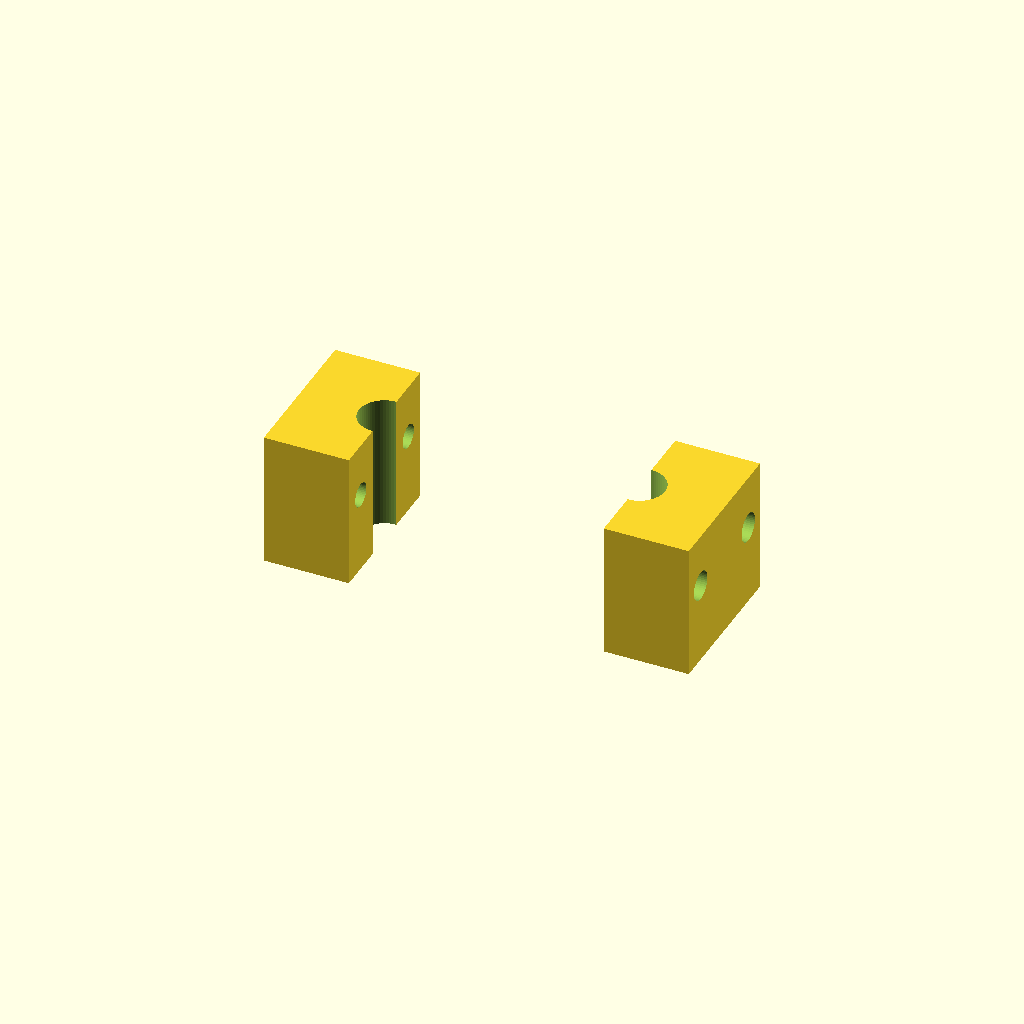
Cell 1: the model at its default parameters.
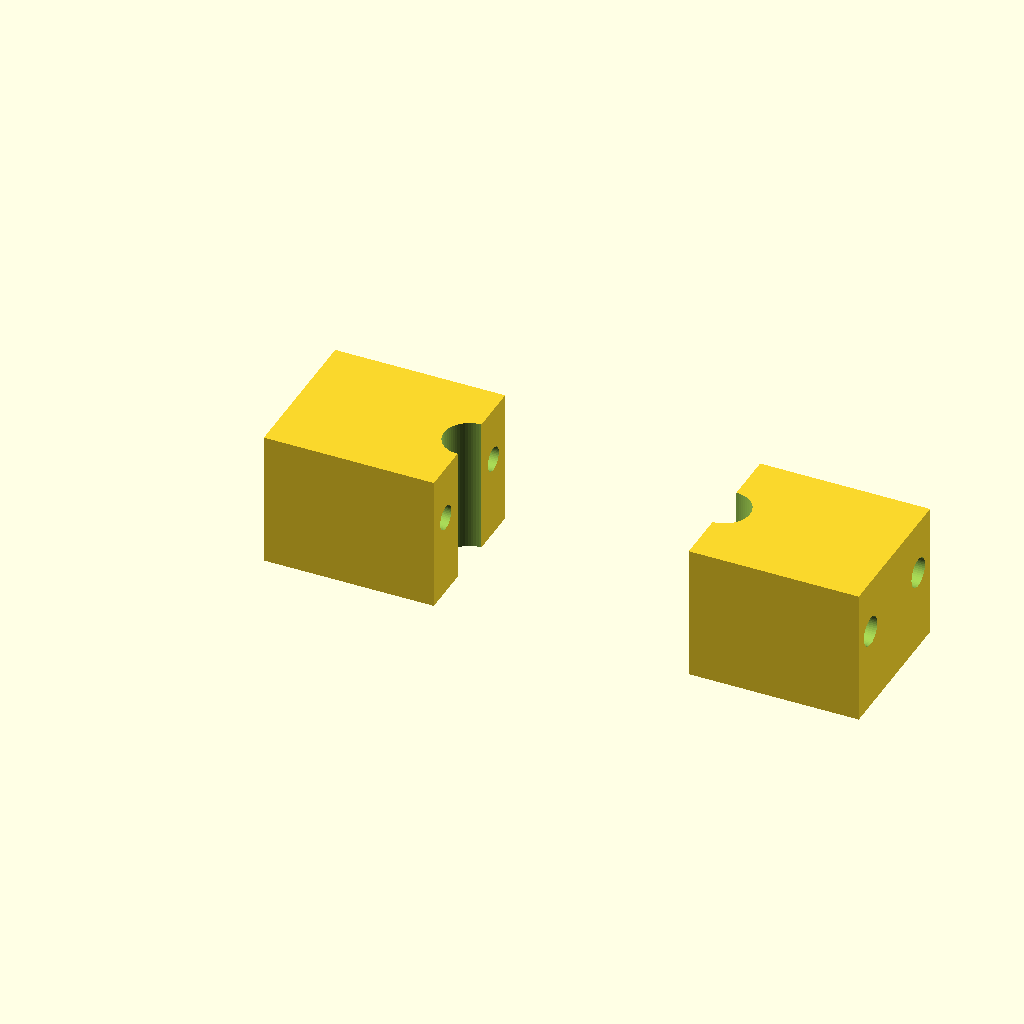
Cell 2 — clamp_width set to 40, the other parameters unchanged.
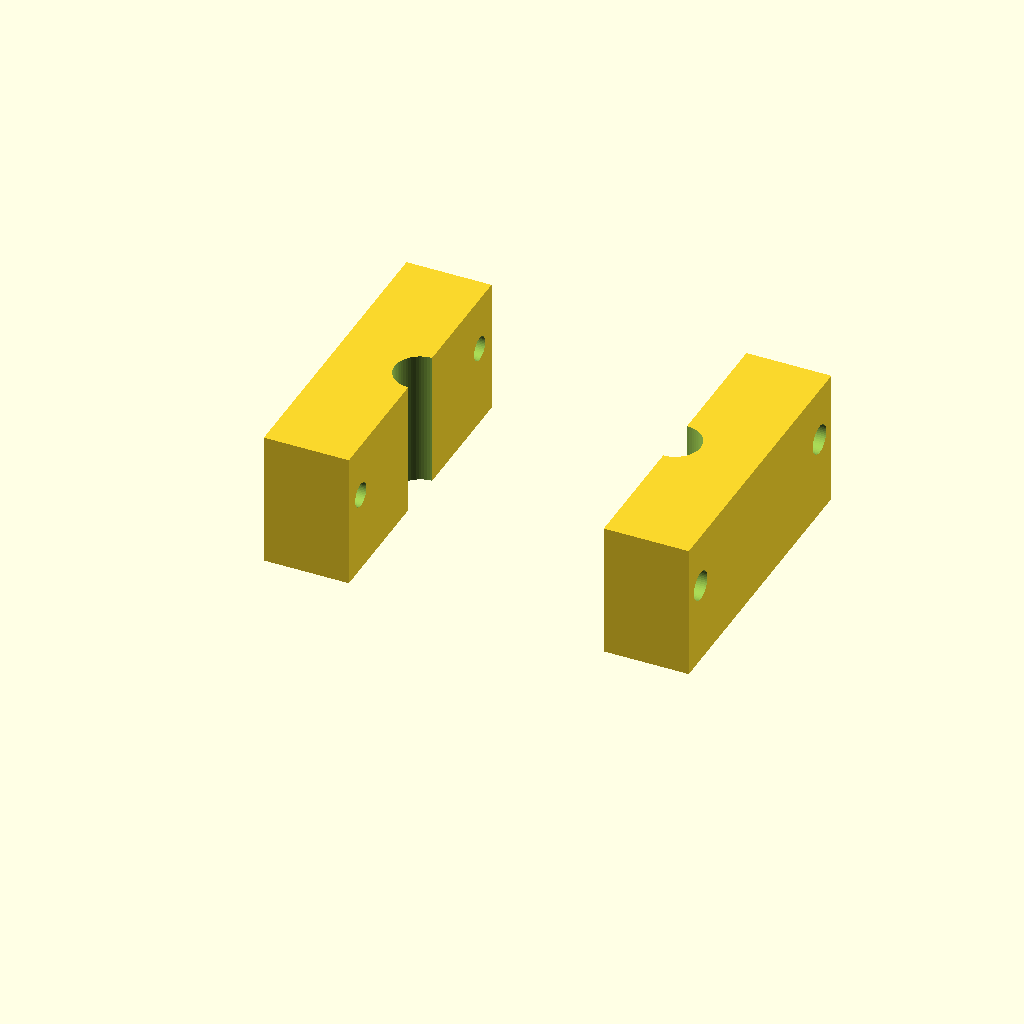
Cell 3: clamp_length = 36 (everything else at default).
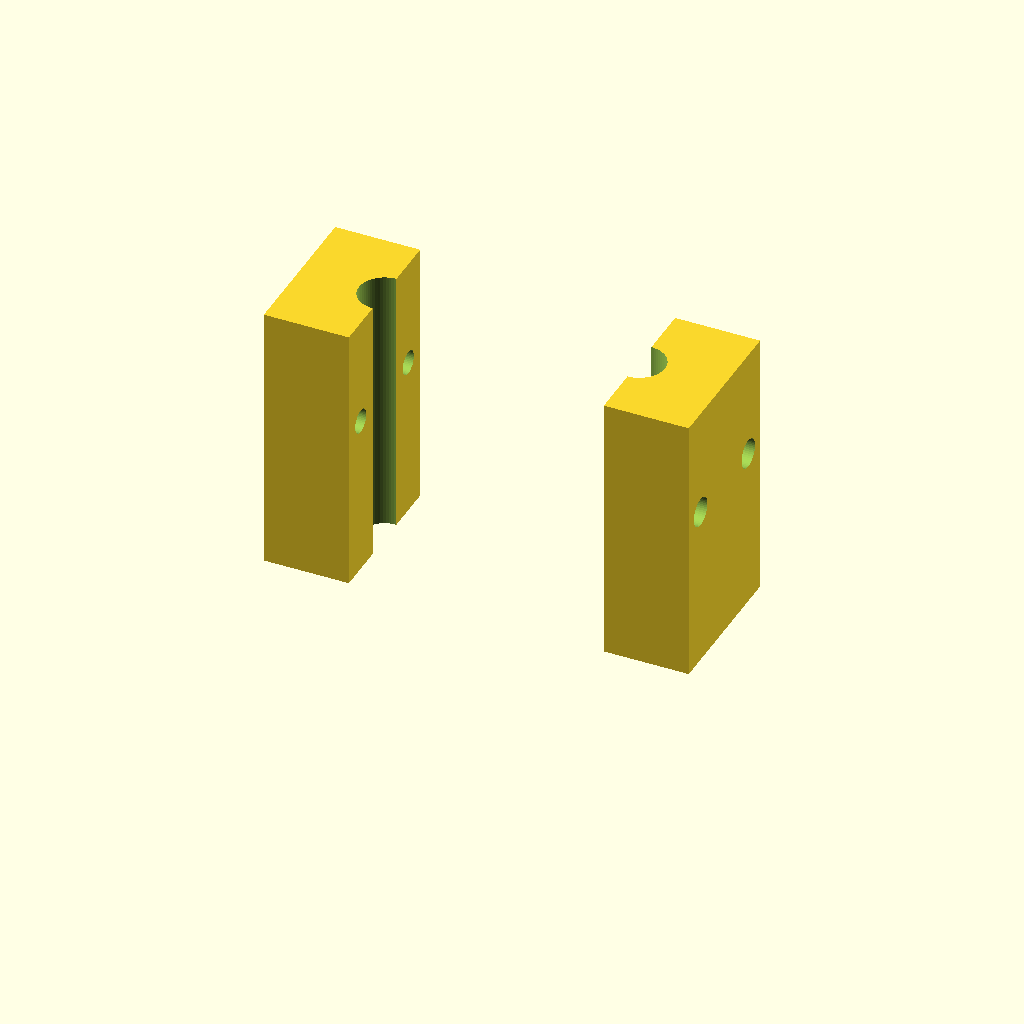
Cell 4 — clamp_height set to 32, the other parameters unchanged.
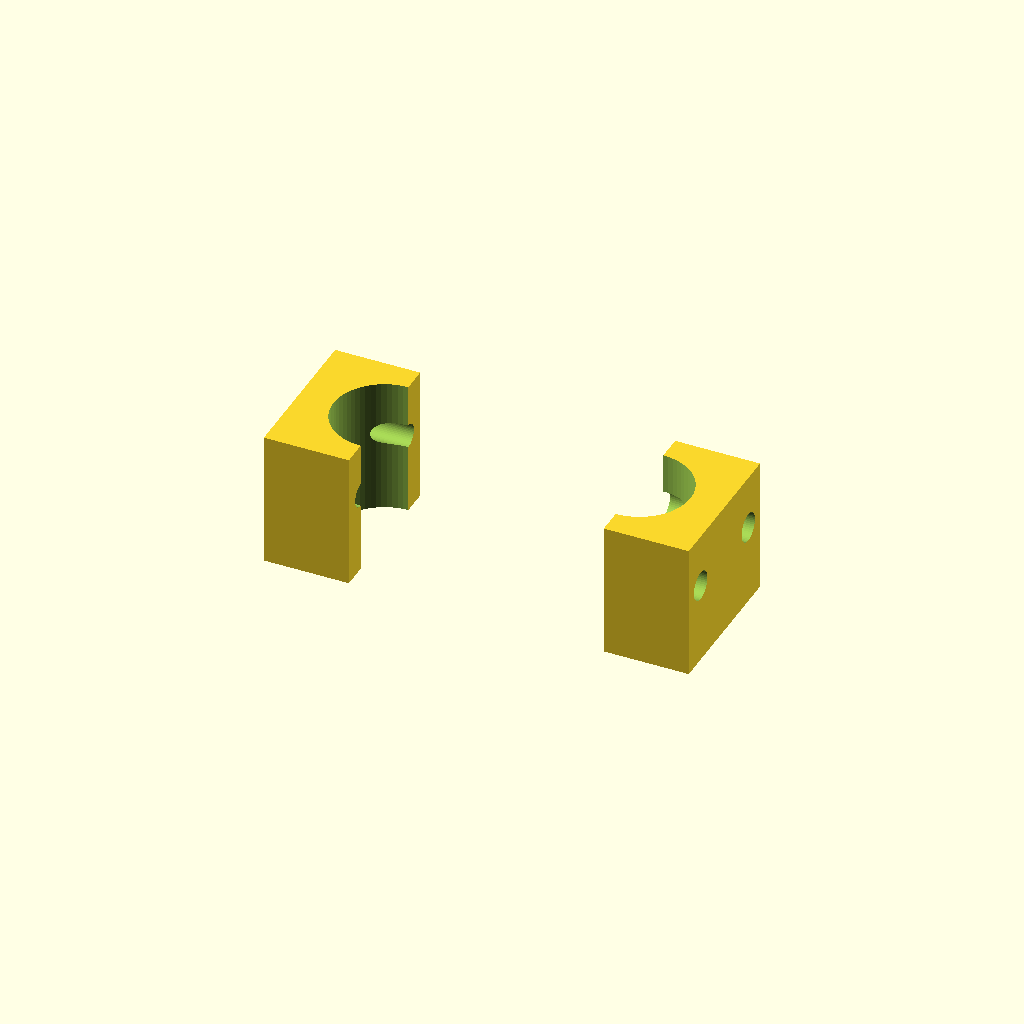
Cell 5: cable_diameter = 12 (everything else at default).
All cells are drawn from one camera (rotation 55°, 0°, 25°, orthographic, colour scheme Cornfield), so only the parameter changes between them.
OpenSCAD source file CAD/OpenSCAD/modules/CableClamp.scad:
//=====================================================================
// BlitzBox
//
// CableClamp.scad
//
// Split cable clamp
//
// Author: Björn Verbruggen
//=====================================================================



//=====================================================================
// PARAMETERS
//=====================================================================

//--------------------------------------------------
// Block
//--------------------------------------------------

clamp_width  = 20;
clamp_length = 18;
clamp_height = 16;


//--------------------------------------------------
// Cable
//--------------------------------------------------

cable_diameter = 6.0;
cable_radius   = cable_diameter / 2;


//--------------------------------------------------
// M3
//--------------------------------------------------

m3_fixed_hole     = 2.8;
m3_clearance_hole = 3.4;

screw_offset = 3;


//--------------------------------------------------
// Boolean overlap
//--------------------------------------------------

boolean_overlap = 0.1;



//=====================================================================
// COMPLETE BLOCK
//=====================================================================

module clamp_body(fixed = true)
{

    difference()
    {

        //--------------------------------------------------
        // Block
        //--------------------------------------------------

        cube([
            clamp_width,
            clamp_length,
            clamp_height
        ]);


        //--------------------------------------------------
        // Cable hole (vertical)
        //--------------------------------------------------

        translate([
            clamp_width / 2,
            clamp_length / 2,
            -1
        ])

        cylinder(
            h = clamp_height + 2,
            r = cable_radius,
            $fn = 64
        );


        //--------------------------------------------------
        // Left M3
        //--------------------------------------------------

        translate([
            -1,
            screw_offset,
            clamp_height * 0.6
        ])

        rotate([0,90,0])

        cylinder(
            h = clamp_width + 2,
            d = fixed ? m3_fixed_hole : m3_clearance_hole,
            $fn = 48
        );


        //--------------------------------------------------
        // Right M3
        //--------------------------------------------------

        translate([
            -1,
            clamp_length - screw_offset,
            clamp_height * 0.6
        ])

        rotate([0,90,0])

        cylinder(
            h = clamp_width + 2,
            d = fixed ? m3_fixed_hole : m3_clearance_hole,
            $fn = 48
        );

    }

}



//=====================================================================
// HALF CLAMP
//=====================================================================

module cable_clamp(fixed = true)
{

    intersection()
    {

        clamp_body(fixed);

        if (fixed)
        {

            translate([
                -boolean_overlap,
                0,
                0
            ])

            cube([
                (clamp_width / 2) + boolean_overlap,
                clamp_length,
                clamp_height
            ]);

        }
        else
        {

            translate([
                clamp_width / 2,
                0,
                0
            ])

            cube([
                (clamp_width / 2) + boolean_overlap,
                clamp_length,
                clamp_height
            ]);

        }

    }

}



//=====================================================================
// TEST
//=====================================================================

translate([0,0,0])
    cable_clamp(true);

translate([30,0,0])
    cable_clamp(false);
Customizer parameters (derived from the source; name, type, default, range or options):
clamp_width: number, default 20
clamp_length: number, default 18
clamp_height: number, default 16
cable_diameter: number, default 6
m3_fixed_hole: number, default 2.8
m3_clearance_hole: number, default 3.4
screw_offset: number, default 3
boolean_overlap: number, default 0.1
